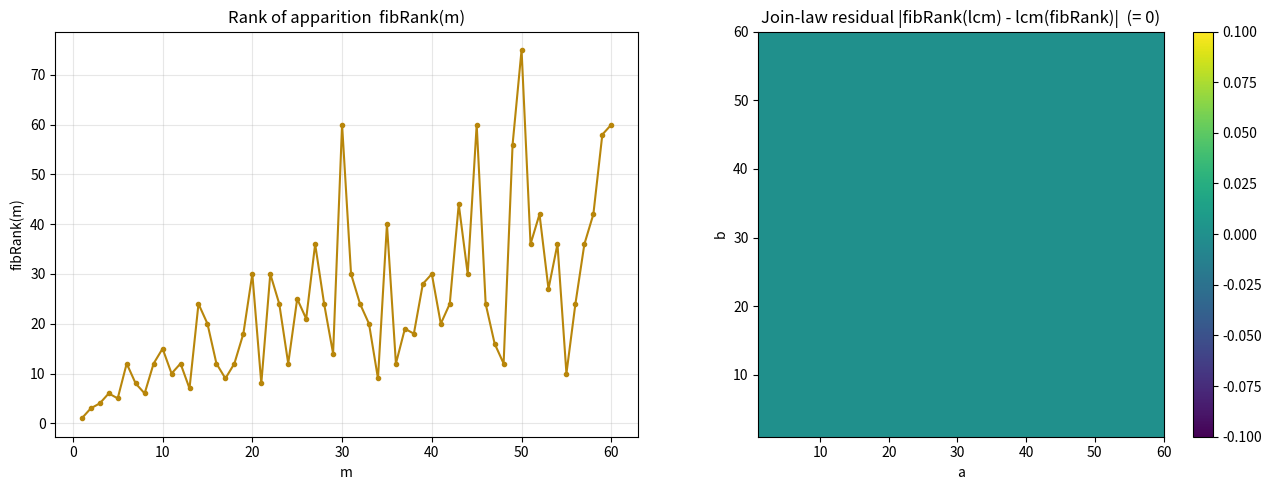

Write the Python code that produced this figure.
"""Heatmap of fibRank(m) and the join-law residual over a grid.

Generates two panels:
  (1) the rank-of-apparition curve fibRank(m) vs m;
  (2) a heatmap of |fibRank(lcm(a,b)) - lcm(fibRank(a),fibRank(b))| over a grid,
      which is identically zero (the join law), shown as a flat field.
Requires matplotlib + numpy.
"""
from math import gcd
import numpy as np
import matplotlib.pyplot as plt


def lcm(a, b):
    return 0 if a == 0 or b == 0 else a // gcd(a, b) * b


def fib_rank(m):
    if m <= 1:
        return m
    a, b, k = 0, 1, 0
    while True:
        a, b = b, (a + b) % m
        k += 1
        if a == 0:
            return k


N = 60
ranks = [fib_rank(m) for m in range(1, N + 1)]
resid = np.zeros((N, N), dtype=int)
for a in range(1, N + 1):
    for b in range(1, N + 1):
        resid[a - 1, b - 1] = abs(fib_rank(lcm(a, b)) - lcm(fib_rank(a), fib_rank(b)))

fig, (ax1, ax2) = plt.subplots(1, 2, figsize=(13, 5))
ax1.plot(range(1, N + 1), ranks, "o-", ms=3, color="#b8860b")
ax1.set_title("Rank of apparition  fibRank(m)")
ax1.set_xlabel("m"); ax1.set_ylabel("fibRank(m)"); ax1.grid(alpha=0.3)

im = ax2.imshow(resid, origin="lower", cmap="viridis", extent=[1, N, 1, N])
ax2.set_title("Join-law residual |fibRank(lcm) - lcm(fibRank)|  (= 0)")
ax2.set_xlabel("a"); ax2.set_ylabel("b")
fig.colorbar(im, ax=ax2)
plt.tight_layout()
plt.savefig("fibrank_adjunction.png", dpi=130)
print("Saved fibrank_adjunction.png; max residual =", resid.max())
